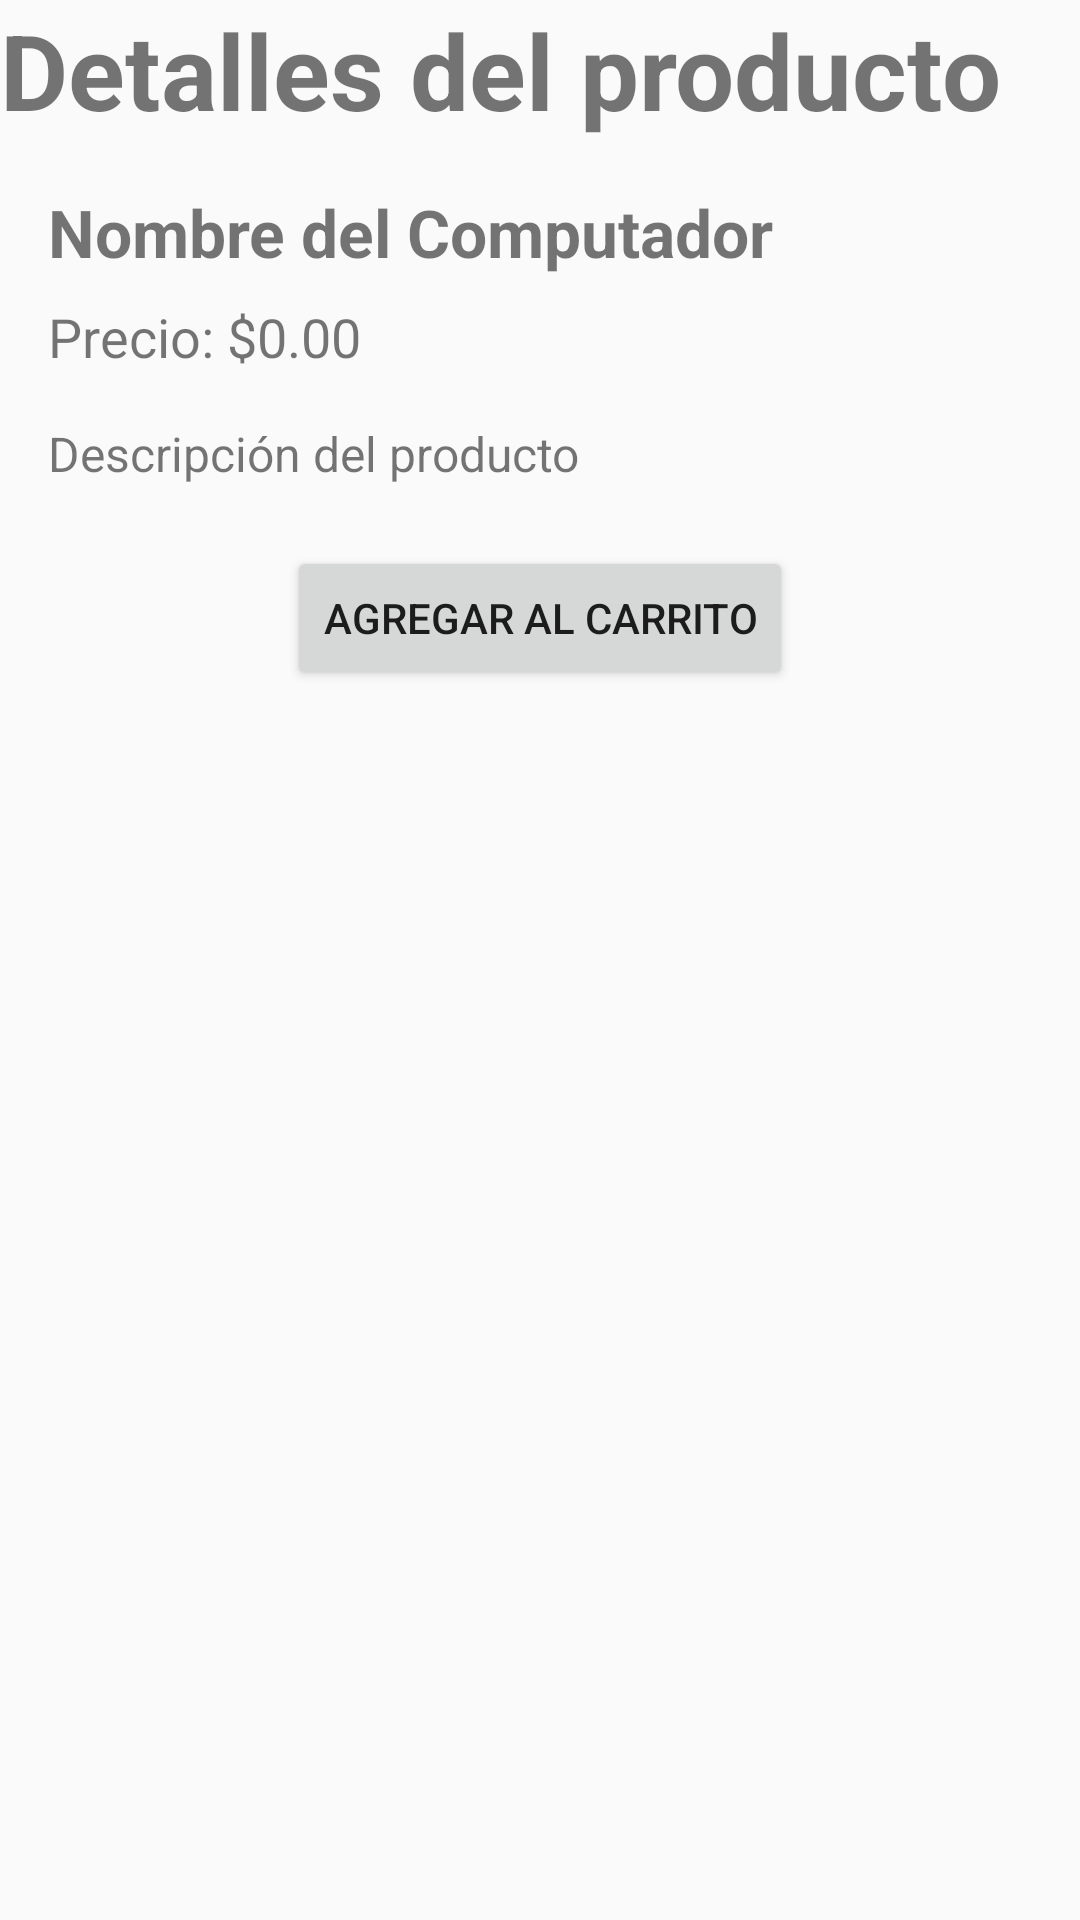

Here is an Android app screen rendered from its layout file. Give the layout XML and the strings, colors and styles it references.
<!-- AndroidManifest.xml: application theme Theme.Computers -->
<!-- res/layout/activity_detalles.xml -->
<?xml version="1.0" encoding="utf-8"?>
<LinearLayout xmlns:android="http://schemas.android.com/apk/res/android"
    xmlns:app="http://schemas.android.com/apk/res-auto"
    xmlns:tools="http://schemas.android.com/tools"
    android:id="@+id/main"
    android:layout_width="match_parent"
    android:layout_height="match_parent"
    android:orientation="vertical"
    tools:context=".detalles">

    <TextView
        android:id="@+id/textView"
        android:layout_width="match_parent"
        android:layout_height="wrap_content"
        android:text="Detalles del producto"
        android:textSize="35dp"
        android:textStyle="bold" />

    <ScrollView
        xmlns:android="http://schemas.android.com/apk/res/android"
        android:layout_width="match_parent"
        android:layout_height="match_parent"
        android:padding="16dp">

        <LinearLayout
            android:layout_width="match_parent"
            android:layout_height="wrap_content"
            android:orientation="vertical">

            <TextView
                android:id="@+id/txNombreProducto"
                android:layout_width="wrap_content"
                android:layout_height="wrap_content"
                android:text="Nombre del Computador"
                android:textSize="22sp"
                android:textStyle="bold"/>

            <TextView
                android:id="@+id/txPrecioProducto"
                android:layout_width="wrap_content"
                android:layout_height="wrap_content"
                android:text="Precio: $0.00"
                android:textSize="18sp"
                android:layout_marginTop="8dp"/>

            <TextView
                android:id="@+id/txDescripcionProducto"
                android:layout_width="wrap_content"
                android:layout_height="wrap_content"
                android:text="Descripción del producto"
                android:layout_marginTop="16dp"
                android:textSize="16sp"/>

            <Button
                android:id="@+id/btnAgregarCarrito"
                android:layout_width="wrap_content"
                android:layout_height="wrap_content"
                android:text="Agregar al carrito"
                android:layout_marginTop="20dp"
                android:layout_gravity="center_horizontal"/>

        </LinearLayout>
    </ScrollView>

</LinearLayout>
<!-- resources referenced by this layout -->
<resources>
  <style name="Theme.Computers" parent="Theme.AppCompat.Light.NoActionBar">
  
      </style>
</resources>
